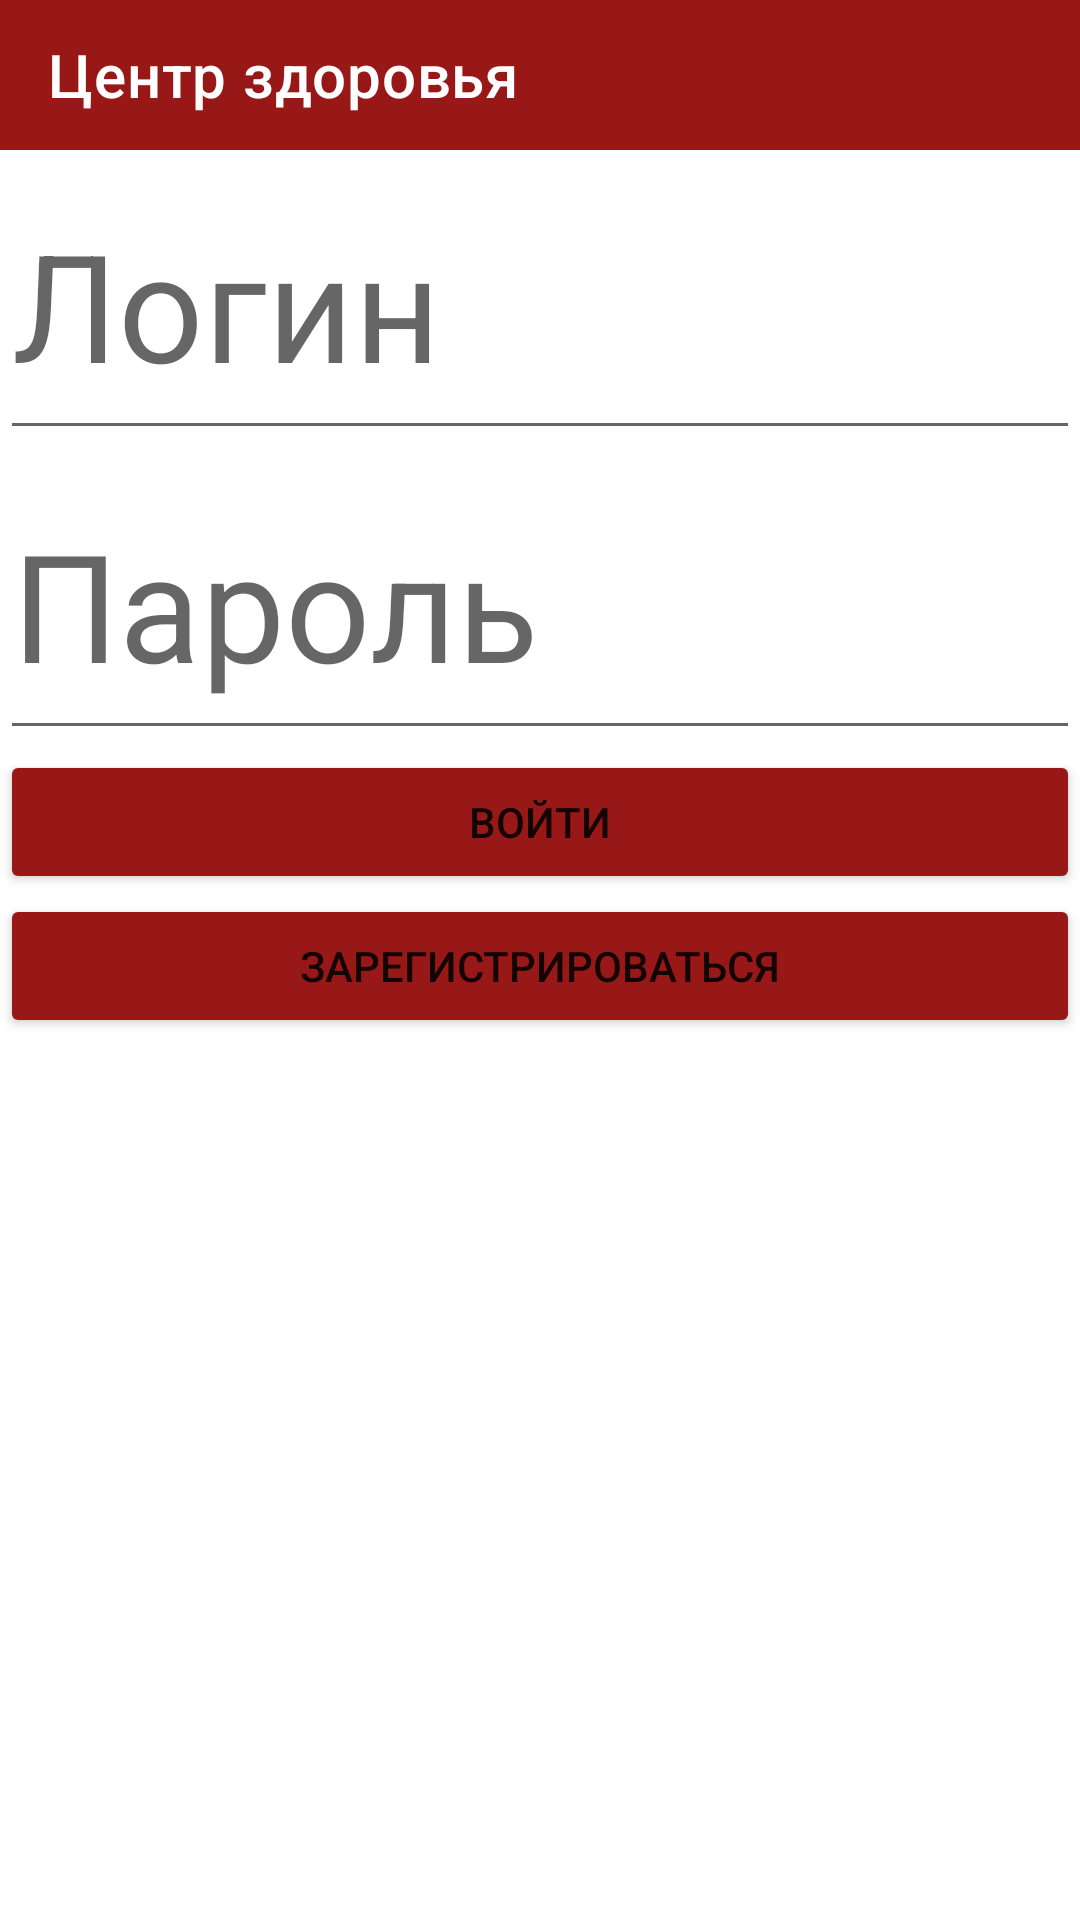

Produce the Android XML layout that renders to this screen, including the resource entries it uses.
<!-- AndroidManifest.xml: application theme Theme.HealthCentre -->
<!-- res/layout/activity_main.xml -->
<?xml version="1.0" encoding="utf-8"?>
<LinearLayout xmlns:android="http://schemas.android.com/apk/res/android"
    xmlns:app="http://schemas.android.com/apk/res-auto"
    xmlns:tools="http://schemas.android.com/tools"
    android:layout_width="match_parent"
    android:layout_height="match_parent"
    tools:context=".MainActivity"
    android:orientation="vertical">

    <androidx.appcompat.widget.Toolbar
        android:layout_width="match_parent"
        android:layout_height="50dp"
        android:background="@color/red"
        app:title="Центр здоровья"
        app:titleTextColor="@color/white"
        />

    <EditText
        android:id="@+id/LoginValue"
        android:layout_width="match_parent"
        android:layout_height="100dp"
        android:hint="@string/loginValue"
        android:textSize="50sp" />

    <EditText
        android:id="@+id/PasswordValue"
        android:layout_width="match_parent"
        android:layout_height="100dp"
        android:ems="10"
        android:hint="@string/passwordValue"
        android:inputType="textPassword"
        android:textSize="50sp" />
    <Button
        android:id="@+id/toGetIn"
        android:layout_width="match_parent"
        android:layout_height="wrap_content"
        android:text="@string/toGetIn"
        android:backgroundTint="@color/red"
        />

    <Button
        android:id="@+id/toJoin"
        android:layout_width="match_parent"
        android:layout_height="wrap_content"
        android:text="@string/toJoin"
        android:backgroundTint="@color/red"/>


</LinearLayout>
<!-- resources referenced by this layout -->
<resources>
  <color name="red">#981818</color>
  <color name="white">#FFFFFFFF</color>
  <string name="loginValue">Логин</string>
  <string name="passwordValue">Пароль</string>
  <string name="toGetIn">Войти</string>
  <string name="toJoin">Зарегистрироваться</string>
  <style name="Theme.HealthCentre" parent="Theme.MaterialComponents.DayNight.NoActionBar">
          
          <item name="colorOnSecondary">@color/red</item>
          
          <item name="android:statusBarColor" tools:targetApi="l">?attr/colorOnSecondary</item>
          
      </style>
</resources>
